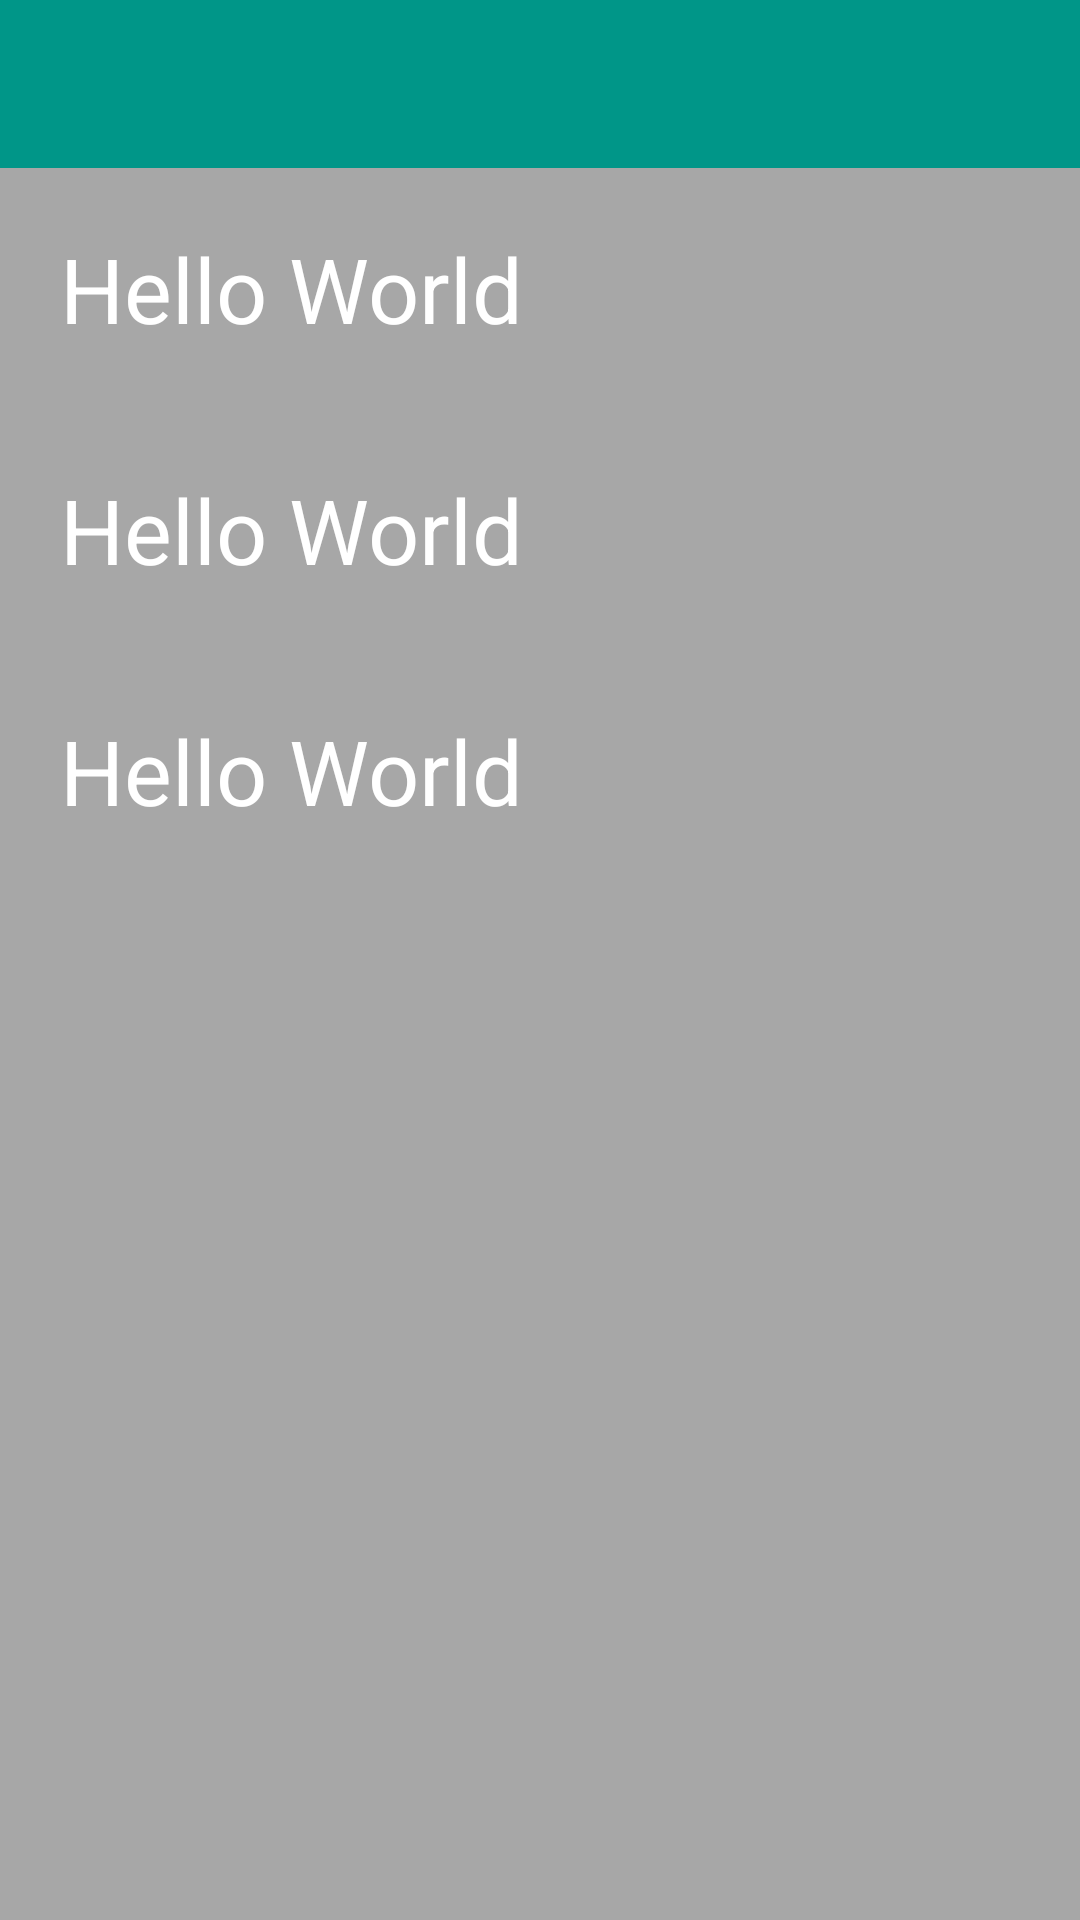

Write the Android layout XML for this screen, with the resource values it uses.
<!-- AndroidManifest.xml: application theme AppTheme -->
<!-- res/layout/activity_show_pop.xml -->
<?xml version="1.0" encoding="utf-8"?>
<FrameLayout xmlns:android="http://schemas.android.com/apk/res/android"
    xmlns:app="http://schemas.android.com/apk/res-auto"
    xmlns:tools="http://schemas.android.com/tools"
    android:id="@+id/activity_show_pop"
    android:layout_width="match_parent"
    android:layout_height="match_parent"
    tools:context="com.sqsong.sample.ui.ShowPopActivity">

    <LinearLayout
        android:id="@+id/pop_ll"
        android:layout_width="match_parent"
        android:layout_height="match_parent"
        android:layout_marginTop="?attr/actionBarSize"
        android:background="@color/colorMiddleTransparent"
        android:orientation="vertical">

        <TextView
            android:layout_width="wrap_content"
            android:layout_height="wrap_content"
            android:padding="20dp"
            android:text="Hello World"
            android:textColor="@color/colorWhite"
            android:textSize="30sp" />

        <TextView
            android:layout_width="wrap_content"
            android:layout_height="wrap_content"
            android:padding="20dp"
            android:text="Hello World"
            android:textColor="@color/colorWhite"
            android:textSize="30sp" />

        <TextView
            android:layout_width="wrap_content"
            android:layout_height="wrap_content"
            android:padding="20dp"
            android:text="Hello World"
            android:textColor="@color/colorWhite"
            android:textSize="30sp" />

    </LinearLayout>

    <android.support.design.widget.AppBarLayout
        android:layout_width="match_parent"
        android:layout_height="wrap_content"
        android:theme="@style/AppTheme.AppBarOverlay">

        <android.support.v7.widget.Toolbar
            android:id="@+id/toolbar"
            android:layout_width="match_parent"
            android:layout_height="?attr/actionBarSize"
            android:background="?attr/colorPrimary"

            app:popupTheme="@style/AppTheme.PopupOverlay" />

    </android.support.design.widget.AppBarLayout>

</FrameLayout>
<!-- resources referenced by this layout -->
<resources>
  <color name="colorMiddleTransparent">#55000000</color>
  <color name="colorWhite">#FFFFFF</color>
  <style name="AppTheme.AppBarOverlay" parent="ThemeOverlay.AppCompat.Dark.ActionBar" />
  <style name="AppTheme.PopupOverlay" parent="ThemeOverlay.AppCompat.Light" />
  <style name="AppTheme" parent="Theme.AppCompat.Light.NoActionBar">
          
          <item name="colorPrimary">@color/colorPrimary</item>
          <item name="colorPrimaryDark">@color/colorPrimaryDark</item>
          <item name="colorAccent">@color/colorAccent</item>
  
      </style>
  <color name="colorPrimary">#009688</color>
  <color name="colorPrimaryDark">#00796B</color>
  <color name="colorAccent">#FF4081</color>
</resources>
